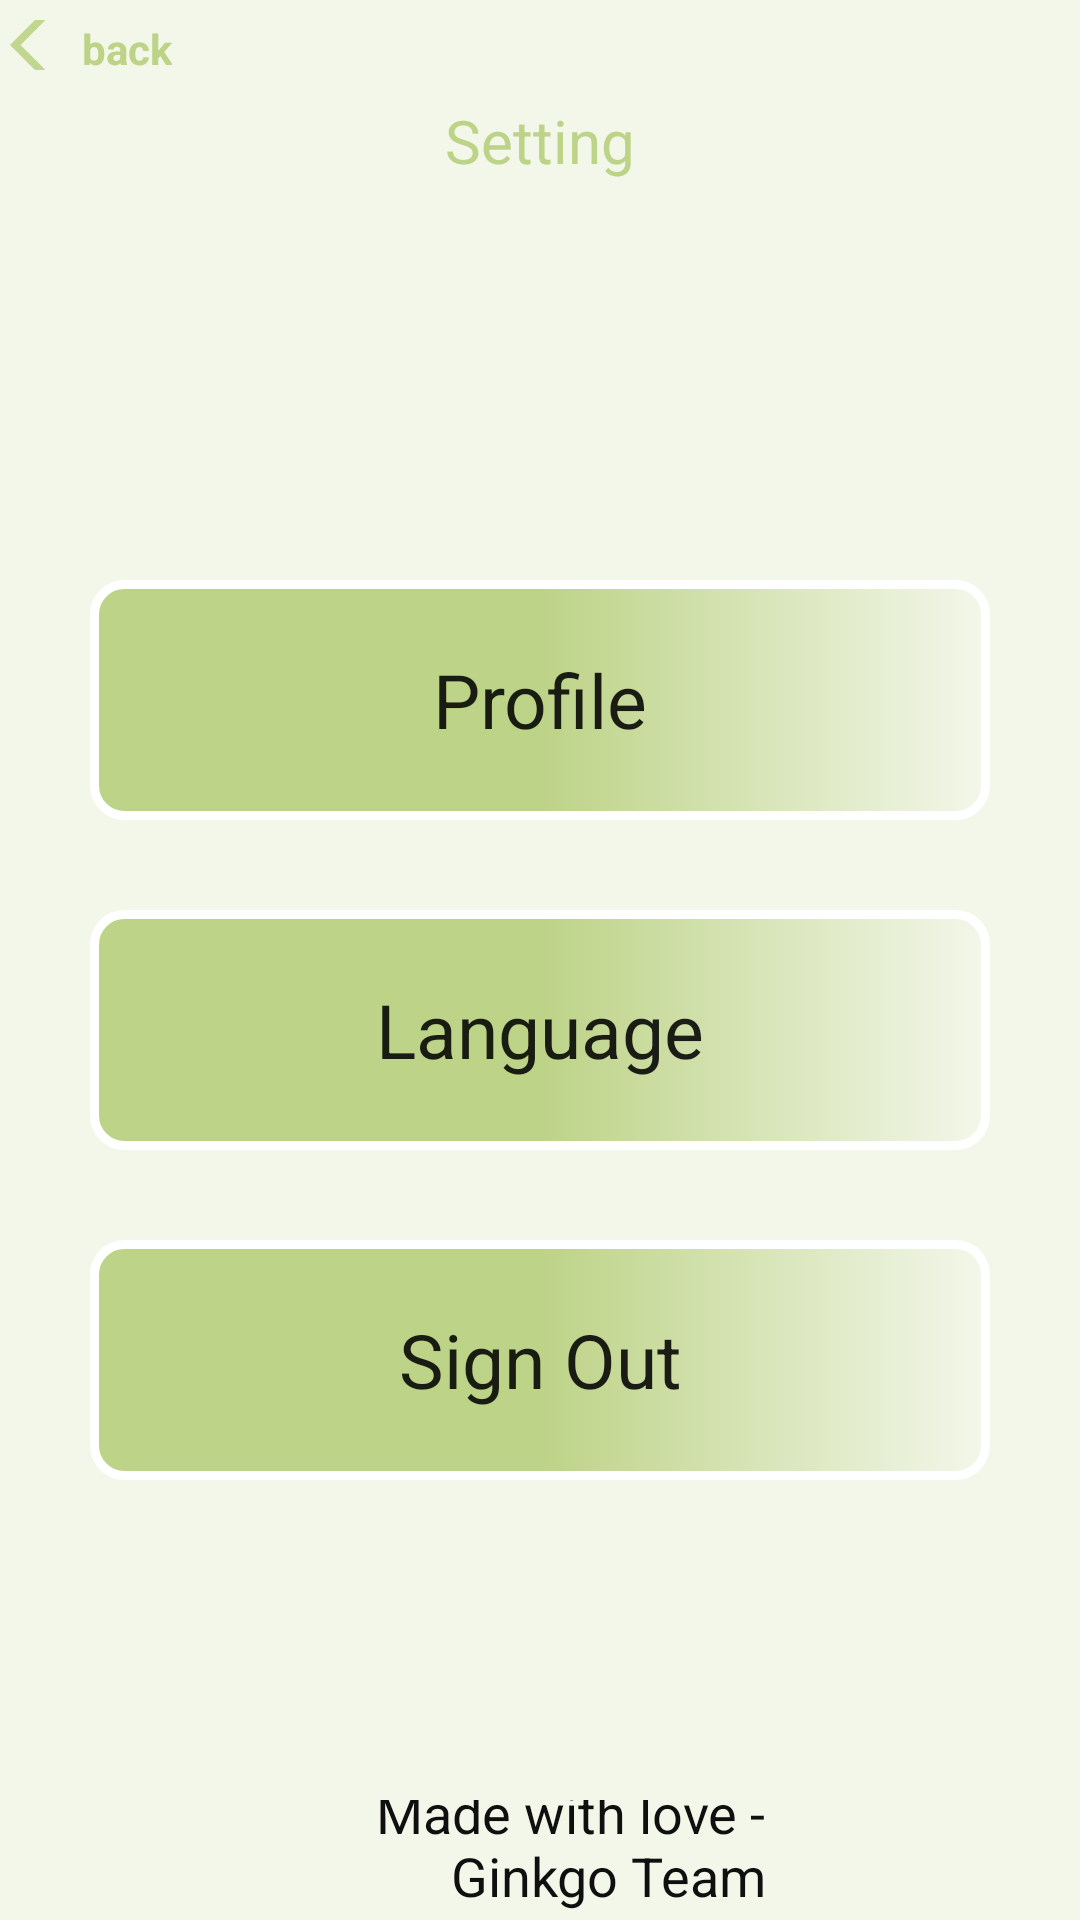

Layout XML and referenced resources for this Android screen:
<!-- AndroidManifest.xml: application theme AppTheme -->
<!-- res/layout/activity_setting_page.xml -->
<?xml version="1.0" encoding="utf-8"?>
<LinearLayout xmlns:android="http://schemas.android.com/apk/res/android"
    xmlns:app="http://schemas.android.com/apk/res-auto"
    xmlns:tools="http://schemas.android.com/tools"
    android:layout_width="match_parent"
    android:layout_height="match_parent"
    android:background="@color/Color"
    android:orientation="vertical"
    tools:context=".SettingPage">

    <TextView
        android:id="@+id/back"
        android:layout_width="wrap_content"
        android:layout_height="50px"
        android:layout_marginLeft="10px"
        android:layout_marginTop="20px"
        android:drawableLeft="@drawable/ic_baseline_arrow_back_ios_24"
        android:foregroundGravity="left"
        android:gravity="left"
        android:layout_gravity="left"
        android:text="@string/back"
        android:textColor="@color/baseColor"
        android:textStyle="bold" />



    <TextView

        android:layout_width="wrap_content"
        android:layout_height="60dp"
        android:layout_marginTop="10dp"
        android:layout_gravity="center_horizontal"

        android:text="@string/setting"
        android:textColor="@color/baseColor"
        android:textSize="20sp"
        />

    <LinearLayout
        android:layout_width="wrap_content"
        android:layout_height="match_parent"
        android:layout_gravity="center"
        android:orientation="vertical">



        <Button
            android:id="@+id/profile"
            android:layout_width="300dp"
            android:layout_height="80dp"
            android:layout_gravity="center"
            android:layout_marginTop="100dp"
            android:background="@drawable/shap_buttens"
            android:text="@string/profile"
            android:textAllCaps="false"
            android:textAppearance="@style/TextAppearance.AppCompat.Large"
            android:textSize="25dp" />

        <Button
            android:id="@+id/languages"
            android:layout_width="300dp"
            android:layout_height="80dp"
            android:layout_gravity="center"
            android:layout_marginTop="30dp"
            android:textAllCaps="false"
            android:background="@drawable/shap_buttens"
            android:text="@string/language"
            android:textAppearance="@style/TextAppearance.AppCompat.Large"
            android:textSize="25dp" />


        <Button
            android:id="@+id/signOut"
            android:layout_width="300dp"
            android:layout_height="80dp"
            android:layout_gravity="center"
            android:layout_marginTop="30dp"
            android:textAllCaps="false"
            android:background="@drawable/shap_buttens"
            android:fontFamily="sans-serif"
            android:text="@string/signou"
            android:textAppearance="@style/TextAppearance.AppCompat.Large"
            android:textSize="25dp" />


        <TextView
            android:layout_width="150dp"
            android:layout_height="44dp"
            android:layout_gravity="center|bottom"
            android:layout_marginLeft="20dp"
            android:layout_marginTop="300px"
            android:layout_marginRight="20dp"
            android:enabled="false"
            android:gravity="end|bottom"
            android:paddingTop="20px"
            android:text="@string/madeByWho"
            android:textColor="#100F0F"
            android:textSize="18dp" />
    </LinearLayout>






</LinearLayout>
<!-- resources referenced by this layout -->
<resources>
  <color name="Color">#F3F7EA</color>
  <color name="baseColor">#BDD387</color>
  <!-- drawable ic_baseline_arrow_back_ios_24 (drawable) -->
  <vector android:alpha="0.93" android:height="24dp"
      android:tint="#BDD387" android:viewportHeight="24"
      android:viewportWidth="24" android:width="24dp" xmlns:android="http://schemas.android.com/apk/res/android">
      <path android:fillColor="@android:color/white" android:pathData="M11.67,3.87L9.9,2.1 0,12l9.9,9.9 1.77,-1.77L3.54,12z"/>
  </vector>
  <!-- drawable shap_buttens (drawable) -->
  <?xml version="1.0" encoding="utf-8"?>
  <selector xmlns:android="http://schemas.android.com/apk/res/android">
      <item android:state_pressed="true">
  
          <shape>
              <solid android:color="#fff"/>
              <corners android:radius="20dp"/>
              <size android:height="60dp"/>
  
          </shape>
  
  
      </item>
  
      <item android:state_pressed="false">
  
          <shape>
  
              <corners android:radius="10dp"/>
              <size android:height="60dp"/>
              <gradient android:startColor="@color/baseColor"  android:centerColor="@color/baseColor"/>
            <stroke android:color="@color/white" android:width="3dp" />
  
          </shape>
  
  
      </item>
  </selector>
  <string name="back">back</string>
  <string name="language">Language</string>
  <string name="madeByWho">Made with love - Ginkgo Team</string>
  <string name="profile">Profile</string>
  <string name="setting">Setting</string>
  <string name="signou">Sign Out</string>
  <style name="AppTheme" parent="Theme.MaterialComponents.Light.NoActionBar">
         // MaterialComponents
          
          <item name="colorPrimary">@color/baseColor</item>
          <item name="colorPrimaryDark">@color/baseColor</item>
          <item name="colorAccent">@color/baseColor</item>
      </style>
  <color name="white">#ffffff</color>
</resources>
